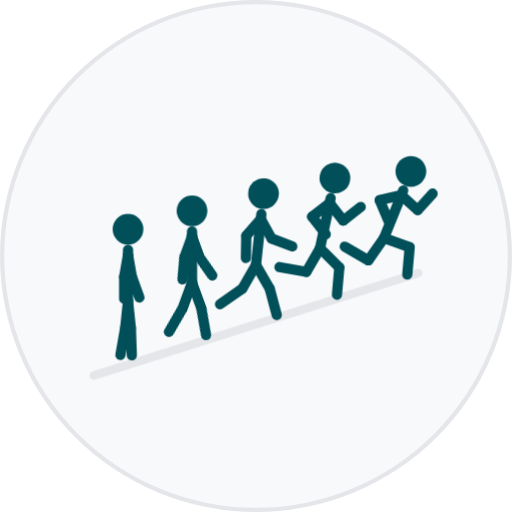
t = 0.00 s
t = 1.20 s: frame unchanged from t = 0.00 s, image omitted
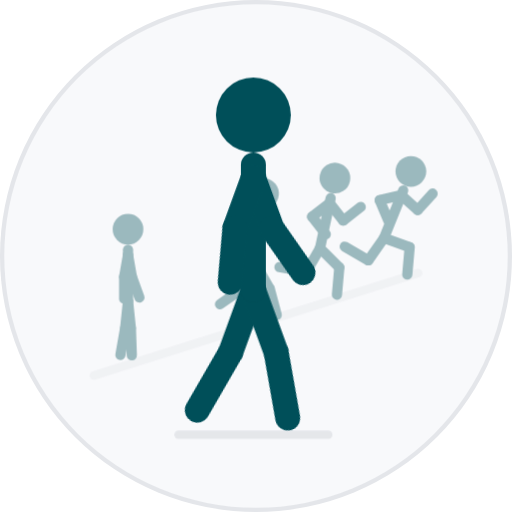
t = 2.80 s
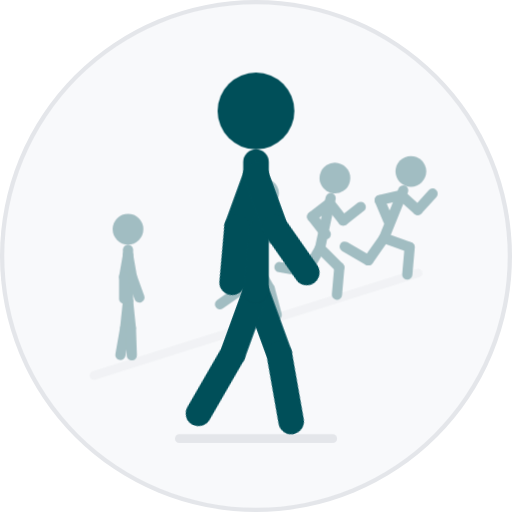
t = 4.00 s
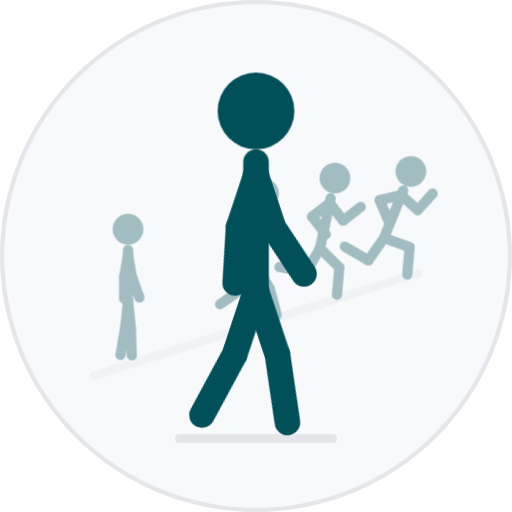
t = 5.40 s
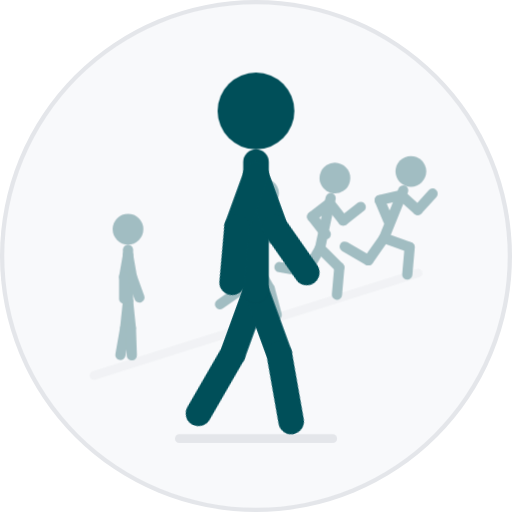
t = 6.70 s

The animated SVG that drew these frames (rendered in a browser with its animation timeline set to each time). Animation: 7 CSS @keyframes rules; one cycle of 8.00 s, repeats indefinitely.

<svg xmlns="http://www.w3.org/2000/svg" id="still" viewBox="0 0 120 120"><style>.f{fill:none;stroke:#004F59;stroke-width:6;stroke-linecap:round;stroke-linejoin:round}.h{fill:#004F59}.p{fill:none;stroke:#3d8da0;stroke-width:2;stroke-linecap:round;stroke-linejoin:round;opacity:.55}.g{fill:none;stroke:#e4e6ea;stroke-width:2;stroke-linecap:round}.c{opacity:.35;animation:c 8s cubic-bezier(.4,0,.2,1) infinite}.z{transform:translate(60px,68px) scale(1);animation:z 8s cubic-bezier(.4,0,.2,1) infinite}.lg{animation:lg 8s cubic-bezier(.4,0,.2,1) infinite}.tl{transform:rotate(-20deg);animation:tl 8s cubic-bezier(.4,0,.2,1) infinite}.tr{transform:rotate(20deg);animation:tr 8s cubic-bezier(.4,0,.2,1) infinite}.al{transform:rotate(20deg);animation:al 8s cubic-bezier(.4,0,.2,1) infinite}.ar{transform:rotate(-20deg);animation:ar 8s cubic-bezier(.4,0,.2,1) infinite}@keyframes c{0%,20%,100%{opacity:1}40%,95%{opacity:.35}}@keyframes z{0%,20%,100%{transform:translate(45px,66.22px) scale(.4)}40%,95%{transform:translate(60px,68px) scale(1)}}@keyframes lg{0%,20%,100%{opacity:0}40%,95%{opacity:1}}@keyframes tl{0%,40%,60%,80%,100%{transform:rotate(-20deg)}50%,70%{transform:rotate(20deg)}}@keyframes tr{0%,40%,60%,80%,100%{transform:rotate(20deg)}50%,70%{transform:rotate(-20deg)}}@keyframes al{0%,40%,60%,80%,100%{transform:rotate(20deg)}50%,70%{transform:rotate(-20deg)}}@keyframes ar{0%,40%,60%,80%,100%{transform:rotate(-20deg)}50%,70%{transform:rotate(20deg)}}@media (prefers-reduced-motion: reduce){*{animation:none!important}}#still:target *{animation:none!important}</style><circle cx="60" cy="60" r="60" fill="#e4e6ea"/><circle cx="60" cy="60" r="59" fill="#f8f9fb"/><g class="c"><path class="g" d="M22 88L98 64"/><g transform="translate(30,70.51) scale(0.4)"><g transform="rotate(6)"><line class="f" y2="16"/><g transform="translate(0,16) rotate(4)"><line class="f" y2="16"/></g></g><g transform="rotate(-6)"><line class="f" y2="16"/><g transform="translate(0,16) rotate(4)"><line class="f" y2="16"/></g></g><line class="f" y2="-30"/><circle class="h" cy="-42" r="9"/><g transform="translate(0,-27) rotate(-10)"><line class="f" y2="13"/><g transform="translate(0,13) rotate(-10)"><line class="f" y2="13"/></g></g><g transform="translate(0,-27) rotate(10)"><line class="f" y2="13"/><g transform="translate(0,13) rotate(-10)"><line class="f" y2="13"/></g></g></g><g transform="translate(60,62.08) scale(0.4)"><g transform="rotate(30)"><line class="f" y2="16"/><g transform="translate(0,16) rotate(25)"><line class="f" y2="16"/></g></g><g transform="rotate(-30)"><line class="f" y2="16"/><g transform="translate(0,16) rotate(15)"><line class="f" y2="16"/></g></g><g transform="rotate(6)"><line class="f" y2="-30"/><circle class="h" cy="-42" r="9"/><g transform="translate(0,-27) rotate(-35)"><line class="f" y2="13"/><g transform="translate(0,13) rotate(-40)"><line class="f" y2="13"/></g></g><g transform="translate(0,-27) rotate(35)"><line class="f" y2="13"/><g transform="translate(0,13) rotate(-40)"><line class="f" y2="13"/></g></g></g></g><g transform="translate(75,58.16) scale(0.4)"><g transform="rotate(30)"><line class="f" y2="16"/><g transform="translate(0,16) rotate(70)"><line class="f" y2="16"/></g></g><g transform="rotate(-45)"><line class="f" y2="16"/><g transform="translate(0,16) rotate(50)"><line class="f" y2="16"/></g></g><g transform="rotate(12)"><line class="f" y2="-30"/><circle class="h" cy="-42" r="9"/><g transform="translate(0,-27) rotate(-50)"><line class="f" y2="13"/><g transform="translate(0,13) rotate(-90)"><line class="f" y2="13"/></g></g><g transform="translate(0,-27) rotate(40)"><line class="f" y2="13"/><g transform="translate(0,13) rotate(-90)"><line class="f" y2="13"/></g></g></g></g><g transform="translate(90,55.76) scale(0.4)"><g transform="rotate(35)"><line class="f" y2="16"/><g transform="translate(0,16) rotate(85)"><line class="f" y2="16"/></g></g><g transform="rotate(-70)"><line class="f" y2="16"/><g transform="translate(0,16) rotate(75)"><line class="f" y2="16"/></g></g><g transform="rotate(22)"><line class="f" y2="-30"/><circle class="h" cy="-42" r="9"/><g transform="translate(0,-27) rotate(-70)"><line class="f" y2="13"/><g transform="translate(0,13) rotate(-90)"><line class="f" y2="13"/></g></g><g transform="translate(0,-27) rotate(55)"><line class="f" y2="13"/><g transform="translate(0,13) rotate(-100)"><line class="f" y2="13"/></g></g></g></g></g><g class="z"><line class="g lg" x1="-18" y1="34.79" x2="18" y2="34.79"/><g class="tr"><line class="f" y2="16"/><g transform="translate(0,16) rotate(10)"><line class="f" y2="16"/></g></g><g class="tl"><line class="f" y2="16"/><g transform="translate(0,16) rotate(10)"><line class="f" y2="16"/></g></g><line class="f" y2="-30"/><circle class="h" cy="-42" r="9"/><g transform="translate(0,-27)"><g class="ar"><line class="f" y2="13"/><g transform="translate(0,13) rotate(-15)"><line class="f" y2="13"/></g></g></g><g transform="translate(0,-27)"><g class="al"><line class="f" y2="13"/><g transform="translate(0,13) rotate(-15)"><line class="f" y2="13"/></g></g></g></g></svg>
